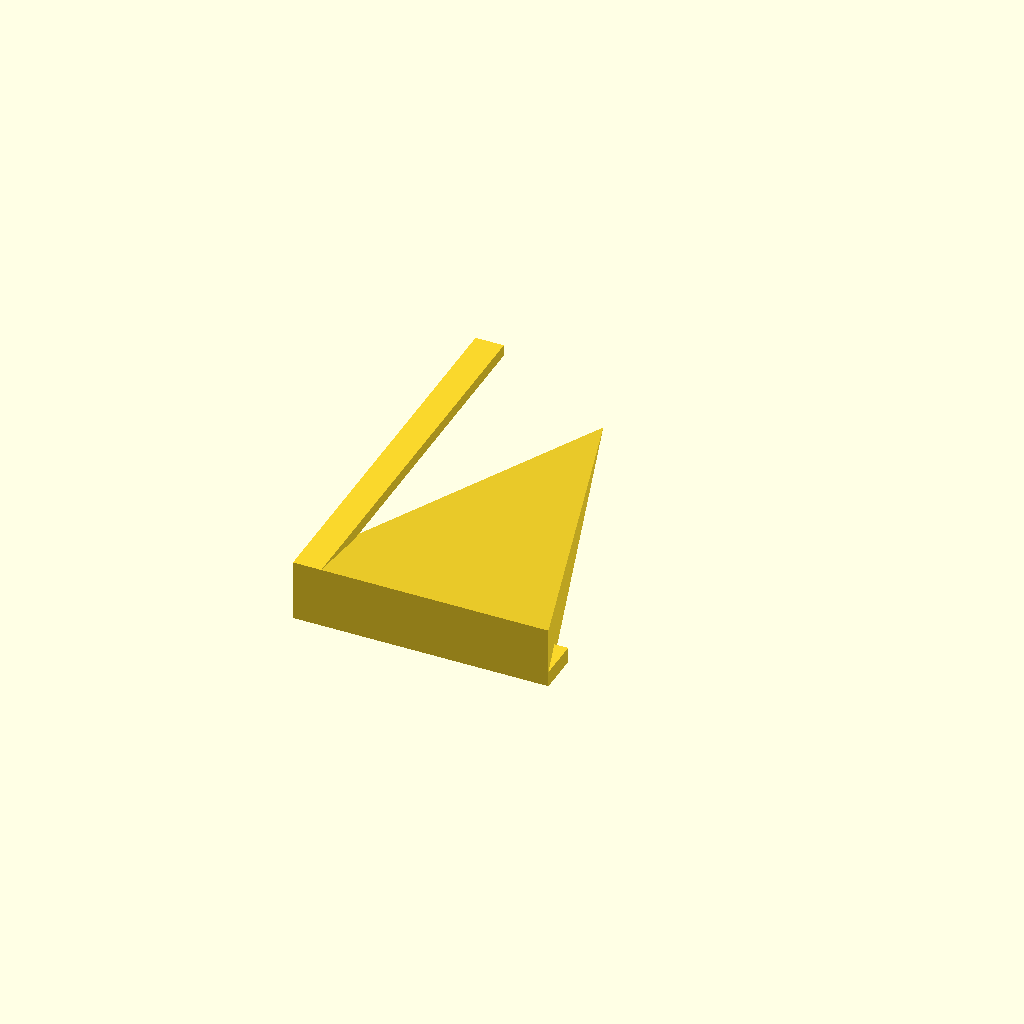
Cell 1 — every parameter at its default value.
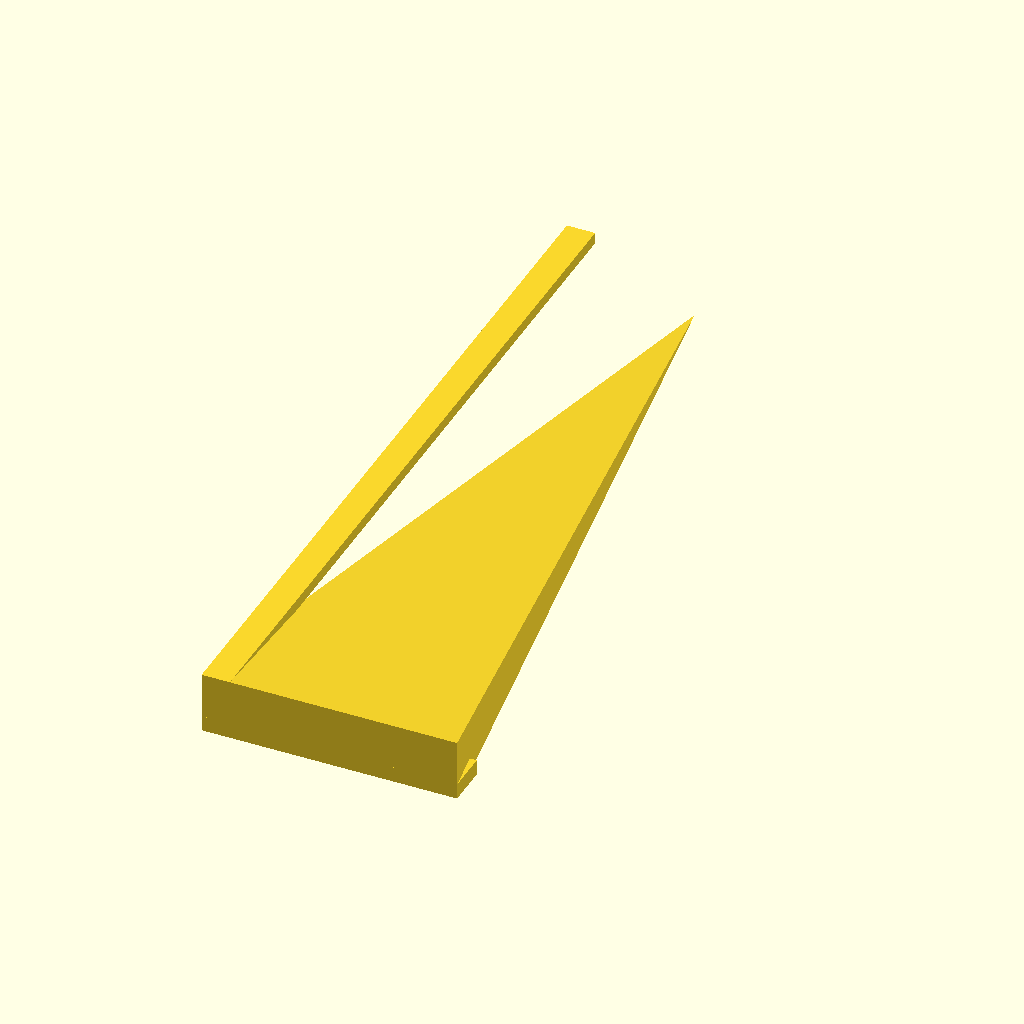
Cell 2: the same model with L = 111.
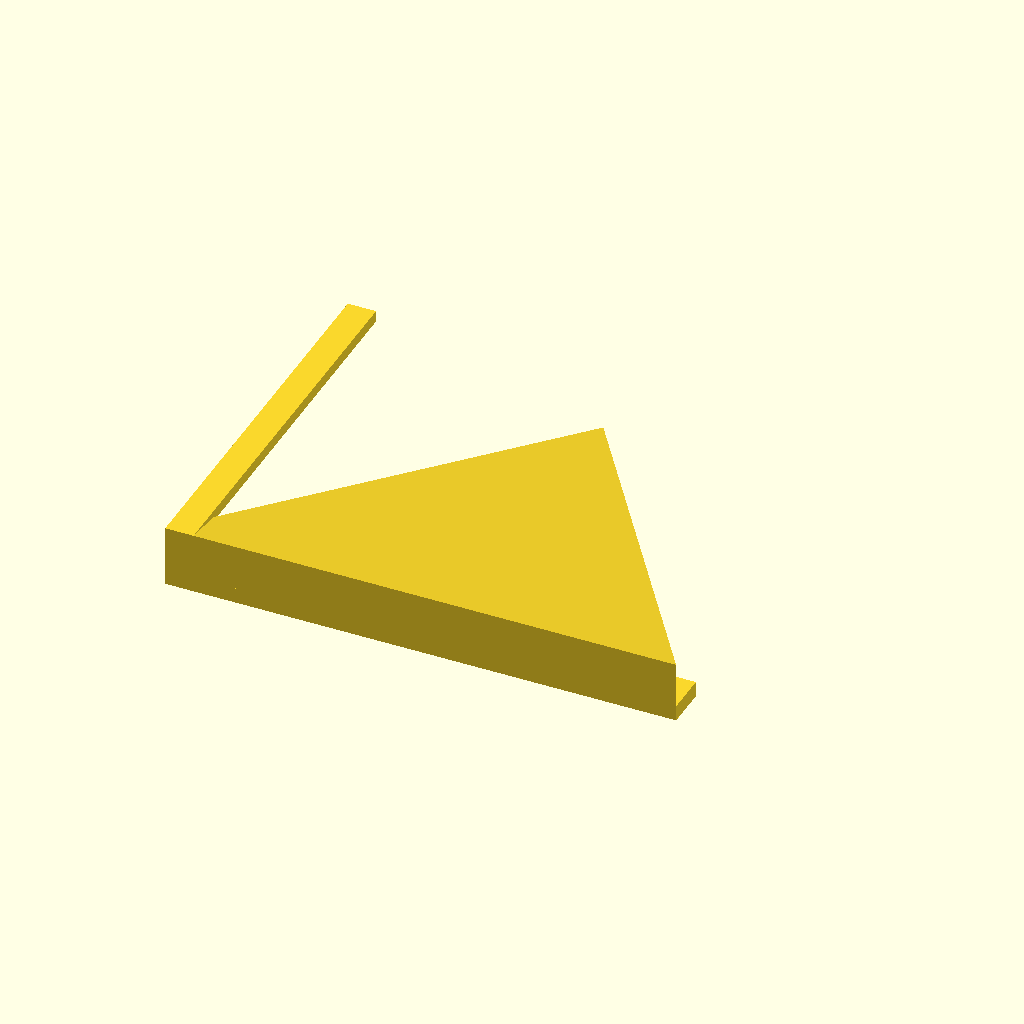
Cell 3: the same model with W = 72.4.
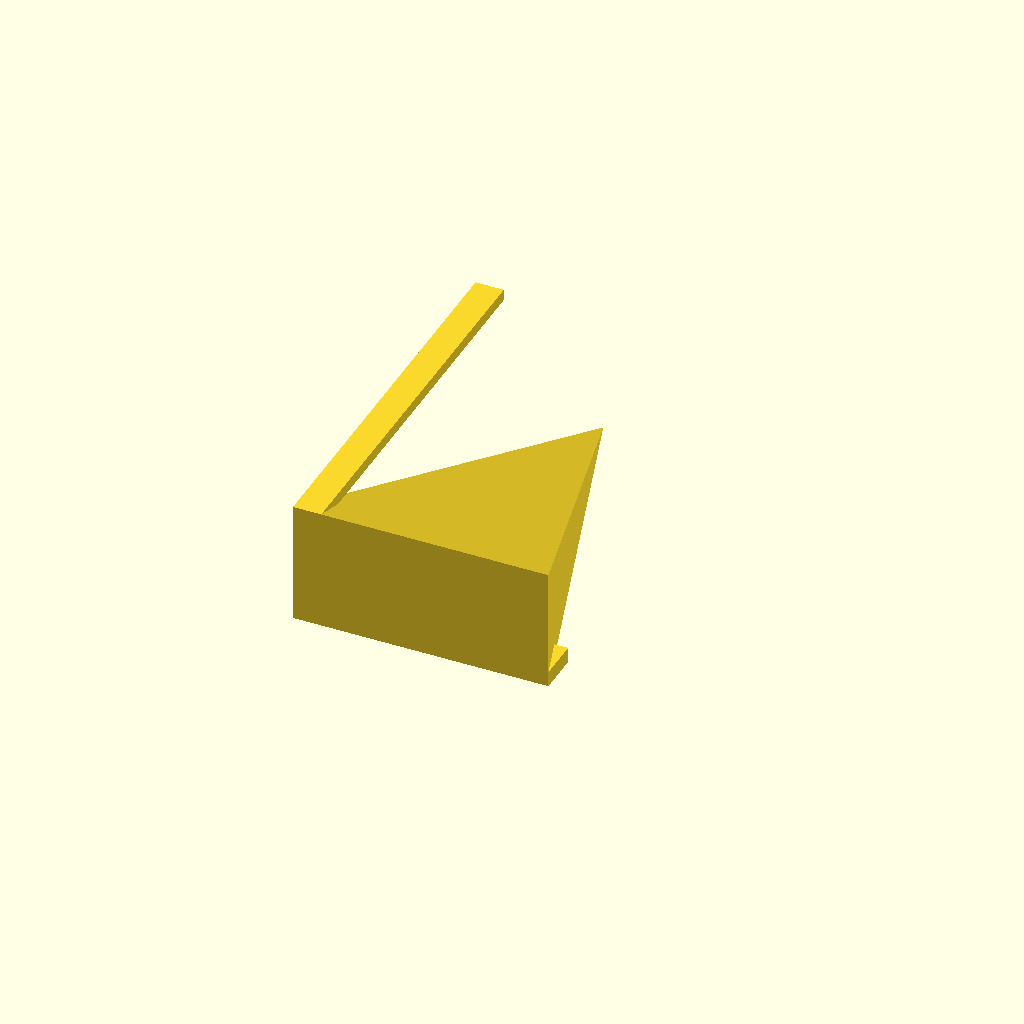
Cell 4: the same model with H = 17.4.
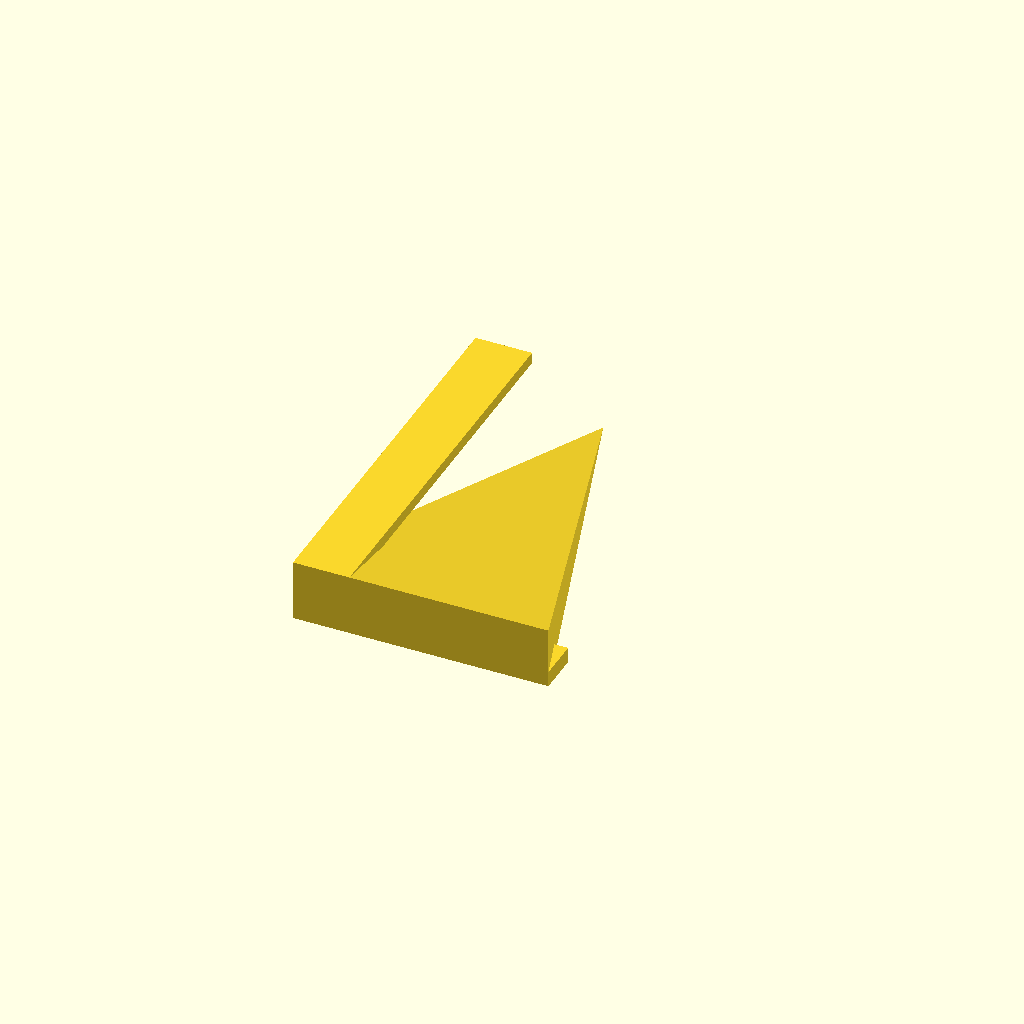
Cell 5: step_w = 8 (everything else at default).
One fixed orthographic camera (rotation 55°, 0°, 25°; colour scheme Cornfield) for every cell.
Source of the model, results/slice100k/gpt52/scad/113343.scad:
$fn=64;

L = 55.5;
W = 36.2;
H = 8.7;

step_w = 4.0;
step_h = 1.6;

end_lip_len = 6.0;
end_lip_h = 2.2;

module tapered_wedge(len=L, width=W, height=H){
    polyhedron(
        points=[
            [-width/2, -len/2, 0],
            [ width/2, -len/2, 0],
            [ 0,        len/2, 0],
            [-width/2, -len/2, height],
            [ width/2, -len/2, height],
            [ 0,        len/2, 0]
        ],
        faces=[
            [0,1,2],
            [3,5,4],
            [0,2,5,3],
            [1,4,5,2],
            [0,3,4,1]
        ],
        convexity=10
    );
}

module side_step(len=L, width=W, height=H, sw=step_w, sh=step_h){
    translate([-(width/2 - sw/2), 0, height - sh/2])
        cube([sw, len, sh], center=true);
}

module end_lip(width=W, len=L, lip_len=end_lip_len, lip_h=end_lip_h){
    translate([0, -len/2 + lip_len/2, lip_h/2])
        cube([width, lip_len, lip_h], center=true);
}

union(){
    tapered_wedge();
    side_step();
    end_lip();
}
Customizer parameters (derived from the source; name, type, default, range or options):
L: number, default 55.5
W: number, default 36.2
H: number, default 8.7
step_w: number, default 4
step_h: number, default 1.6
end_lip_len: number, default 6
end_lip_h: number, default 2.2
